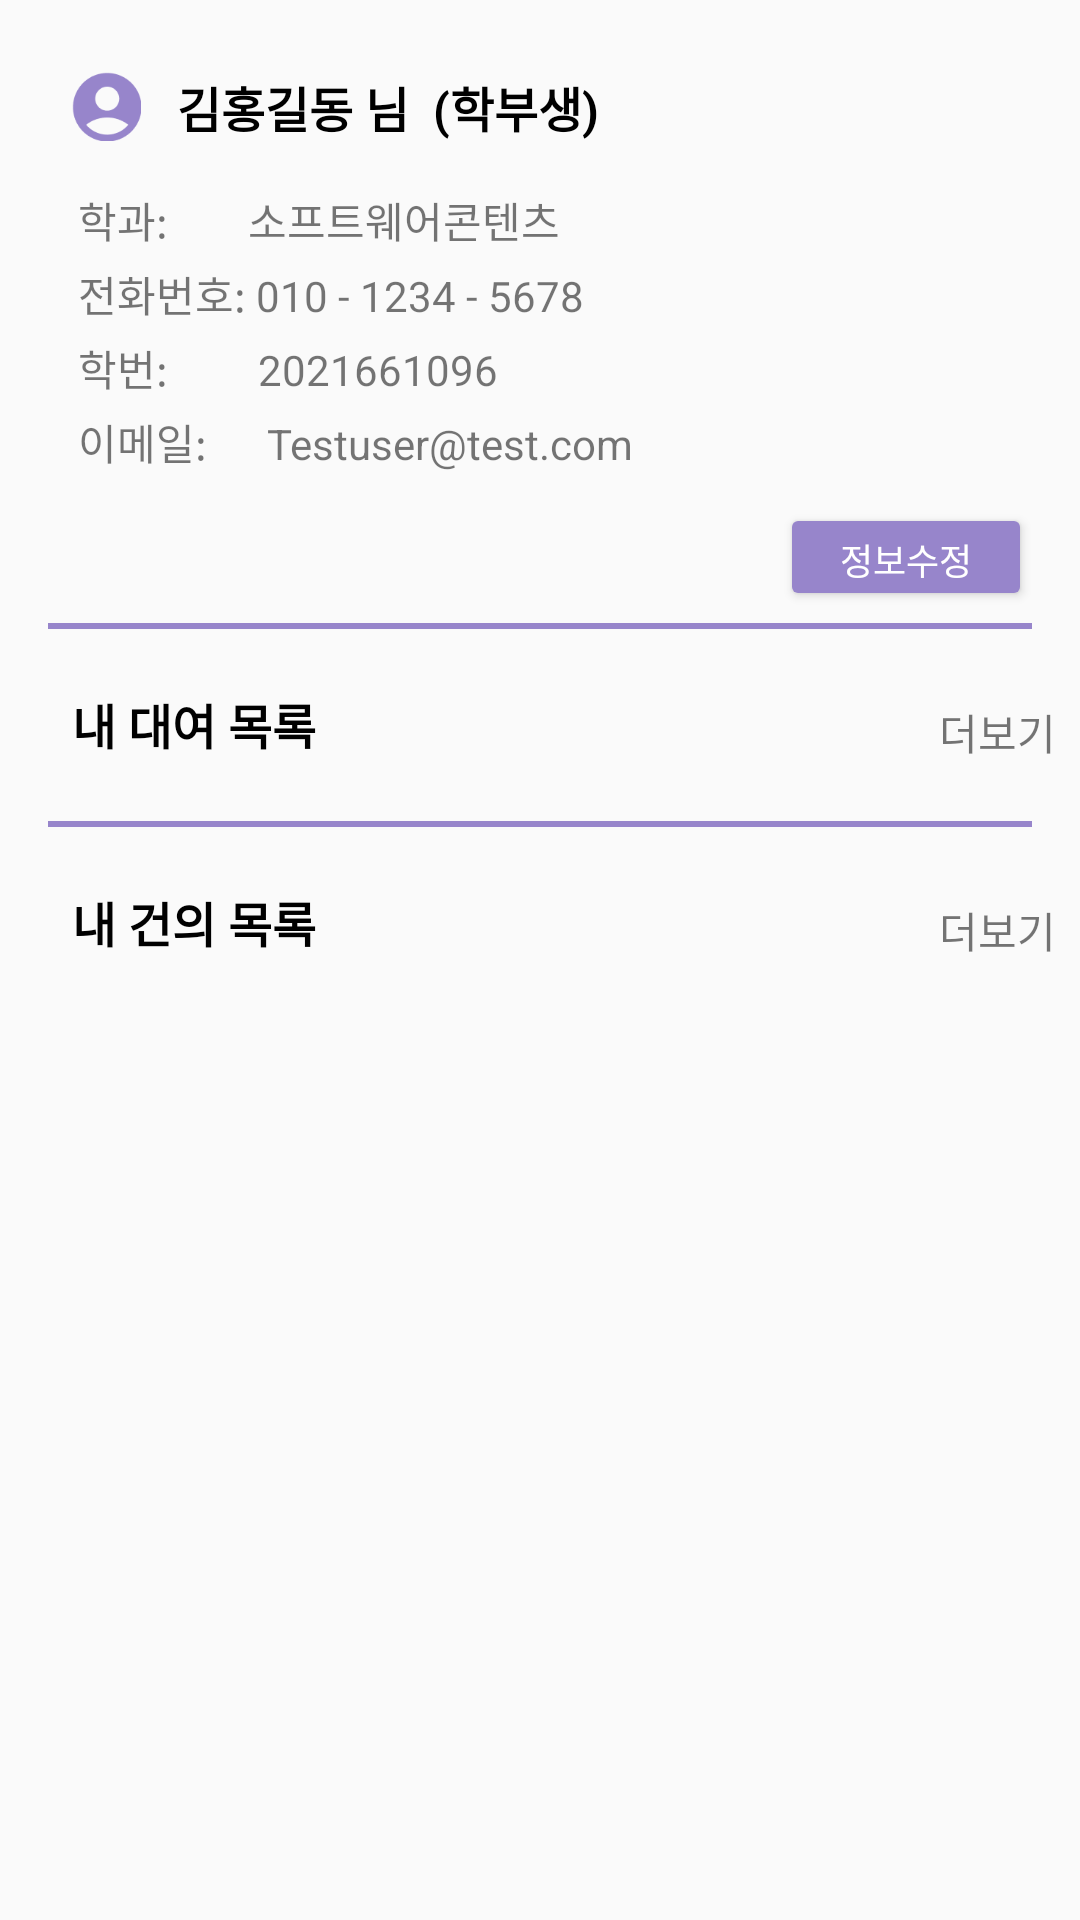

Write the Android layout XML for this screen, with the resource values it uses.
<!-- AndroidManifest.xml: application theme Theme.Ocr -->
<!-- res/layout/activity_profile.xml -->
<?xml version="1.0" encoding="utf-8"?>
<androidx.constraintlayout.widget.ConstraintLayout xmlns:android="http://schemas.android.com/apk/res/android"
    xmlns:app="http://schemas.android.com/apk/res-auto"
    xmlns:tools="http://schemas.android.com/tools"
    android:layout_width="match_parent"
    android:layout_height="match_parent"
    tools:context=".ProfileActivity">
    <ScrollView
        android:layout_width="match_parent"
        android:layout_height="match_parent">
        <androidx.constraintlayout.widget.ConstraintLayout
            android:layout_width="match_parent"
            android:layout_height="match_parent"
            android:paddingTop="24dp">

            <ImageView
                android:id="@+id/img_profile"
                android:layout_width="23dp"
                android:layout_height="23dp"
                android:layout_marginStart="24dp"
                android:src="@drawable/my_profile"
                app:layout_constraintStart_toStartOf="parent"
                app:layout_constraintTop_toTopOf="parent" />

            <TextView
                android:id="@+id/textView"
                android:layout_width="wrap_content"
                android:layout_height="wrap_content"
                android:layout_marginStart="12dp"
                android:text="김홍길동 님  (학부생)"
                android:textColor="#000000"
                android:textSize="16dp"
                android:textStyle="bold"
                app:layout_constraintStart_toEndOf="@+id/img_profile"
                app:layout_constraintTop_toTopOf="parent" />
    <TextView
        android:id="@+id/text_department"
        android:layout_width="wrap_content"
        android:layout_height="wrap_content"
        android:layout_marginStart="26dp"
        android:layout_marginTop="16dp"
        android:text="학과:        소프트웨어콘텐츠"
        app:layout_constraintStart_toStartOf="parent"
        app:layout_constraintTop_toBottomOf="@+id/img_profile" />
    <TextView
        android:id="@+id/text_phoneNumber"
        android:layout_width="wrap_content"
        android:layout_height="wrap_content"
        android:layout_marginStart="26dp"
        android:layout_marginTop="4dp"
        android:text="전화번호: 010 - 1234 - 5678"
        app:layout_constraintStart_toStartOf="parent"
        app:layout_constraintTop_toBottomOf="@+id/text_department" />
    <TextView
        android:id="@+id/text_number"
        android:layout_width="wrap_content"
        android:layout_height="wrap_content"
        android:layout_marginStart="26dp"
        android:layout_marginTop="4dp"
        android:text="학번:         2021661096"
        app:layout_constraintStart_toStartOf="parent"
        app:layout_constraintTop_toBottomOf="@+id/text_phoneNumber" />

            <TextView
                android:id="@+id/text_email"
                android:layout_width="wrap_content"
                android:layout_height="wrap_content"
                android:layout_marginStart="26dp"
                android:layout_marginTop="4dp"
                android:text="이메일:      Testuser@test.com"
                app:layout_constraintStart_toStartOf="parent"
                app:layout_constraintTop_toBottomOf="@+id/text_number" />

            <Button
                android:id="@+id/btn_info"
                android:layout_width="84dp"
                android:layout_height="36dp"
                android:layout_marginTop="10dp"
                android:layout_marginEnd="16dp"
                android:backgroundTint="#9785CB"
                android:text="정보수정"
                android:textColor="#ffffff"
                android:textSize="12dp"
                app:layout_constraintEnd_toEndOf="parent"
                app:layout_constraintTop_toBottomOf="@+id/text_email" />

            <View
                android:id="@+id/view"
                android:layout_width="match_parent"
                android:layout_height="2dp"
                android:background="#9785CB"
                android:layout_marginTop="4dp"
                android:layout_marginLeft="16dp"
                android:layout_marginRight="16dp"
                app:layout_constraintTop_toBottomOf="@+id/btn_info"
                tools:layout_editor_absoluteX="16dp" />

    <TextView
        android:layout_width="wrap_content"
        android:layout_height="wrap_content"
        android:layout_marginLeft="24dp"
        android:layout_marginTop="20dp"
        android:text="내 대여 목록"
        android:textColor="#000000"
        android:textSize="16dp"
        android:textStyle="bold"
        app:layout_constraintStart_toStartOf="parent"
        app:layout_constraintTop_toBottomOf="@+id/view" />

    <TextView
        android:id="@+id/text_more"
        android:layout_width="wrap_content"
        android:layout_height="wrap_content"
        android:layout_marginTop="24dp"
        android:layout_marginEnd="8dp"
        android:text="더보기"
        app:layout_constraintEnd_toEndOf="parent"
        app:layout_constraintTop_toBottomOf="@+id/view" />
    <androidx.recyclerview.widget.RecyclerView
        android:id="@+id/recycler_rental"
        android:layout_width="match_parent"
        android:layout_height="match_parent"
        android:layout_marginTop="16dp"
        app:layout_constraintEnd_toEndOf="parent"
        app:layout_constraintStart_toStartOf="parent"
        app:layout_constraintTop_toTopOf="@id/text_more" />

            <View
                android:id="@+id/view2"
                android:layout_width="match_parent"
                android:layout_height="2dp"
                android:background="#9785CB"
                android:layout_marginTop="24dp"
                android:layout_marginLeft="16dp"
                android:layout_marginRight="16dp"
                app:layout_constraintTop_toBottomOf="@id/recycler_rental"/>
            <TextView
                android:layout_width="wrap_content"
                android:layout_height="wrap_content"
                android:layout_marginLeft="24dp"
                android:layout_marginTop="20dp"
                android:text="내 건의 목록"
                android:textColor="#000000"
                android:textSize="16dp"
                android:textStyle="bold"
                app:layout_constraintStart_toStartOf="parent"
                app:layout_constraintTop_toBottomOf="@+id/view2" />

            <TextView
                android:id="@+id/text_more2"
                android:layout_width="wrap_content"
                android:layout_height="wrap_content"
                android:layout_marginTop="24dp"
                android:layout_marginEnd="8dp"
                android:text="더보기"
                app:layout_constraintEnd_toEndOf="parent"
                app:layout_constraintTop_toBottomOf="@+id/view2" />
            <androidx.recyclerview.widget.RecyclerView
                android:id="@+id/recycler_tendinous"
                android:layout_width="match_parent"
                android:layout_height="match_parent"
                android:layout_marginTop="16dp"
                app:layout_constraintEnd_toEndOf="parent"
                app:layout_constraintStart_toStartOf="parent"
                app:layout_constraintTop_toBottomOf="@+id/text_more2" />
        </androidx.constraintlayout.widget.ConstraintLayout>
    </ScrollView>
</androidx.constraintlayout.widget.ConstraintLayout>
<!-- resources referenced by this layout -->
<resources>
  <!-- drawable my_profile: png bitmap (drawable, 2444 bytes) -->
  <style name="Theme.Ocr" parent="Theme.AppCompat.Light.NoActionBar">
          
          <item name="colorPrimary">@color/purple_500</item>
          <item name="colorPrimaryVariant">@color/purple_700</item>
          <item name="colorOnPrimary">@color/white</item>
          
          <item name="colorSecondary">@color/teal_200</item>
          <item name="colorSecondaryVariant">@color/teal_700</item>
          <item name="colorOnSecondary">@color/black</item>
          
          <item name="android:statusBarColor" tools:targetApi="l">?attr/colorPrimaryVariant</item>
          
          <item name="windowNoTitle">true</item>
          <item name="android:windowFullscreen">true</item>
      </style>
  <!-- not gathered from this repository: default colours our renderer supplied (Android Studio template values) -->
  <color name="purple_500">#FF6200EE</color>
  <color name="purple_700">#FF3700B3</color>
  <color name="teal_200">#FF03DAC5</color>
  <color name="teal_700">#FF018786</color>
  <color name="black">#FF000000</color>
  <color name="white">#FFFFFFFF</color>
</resources>
